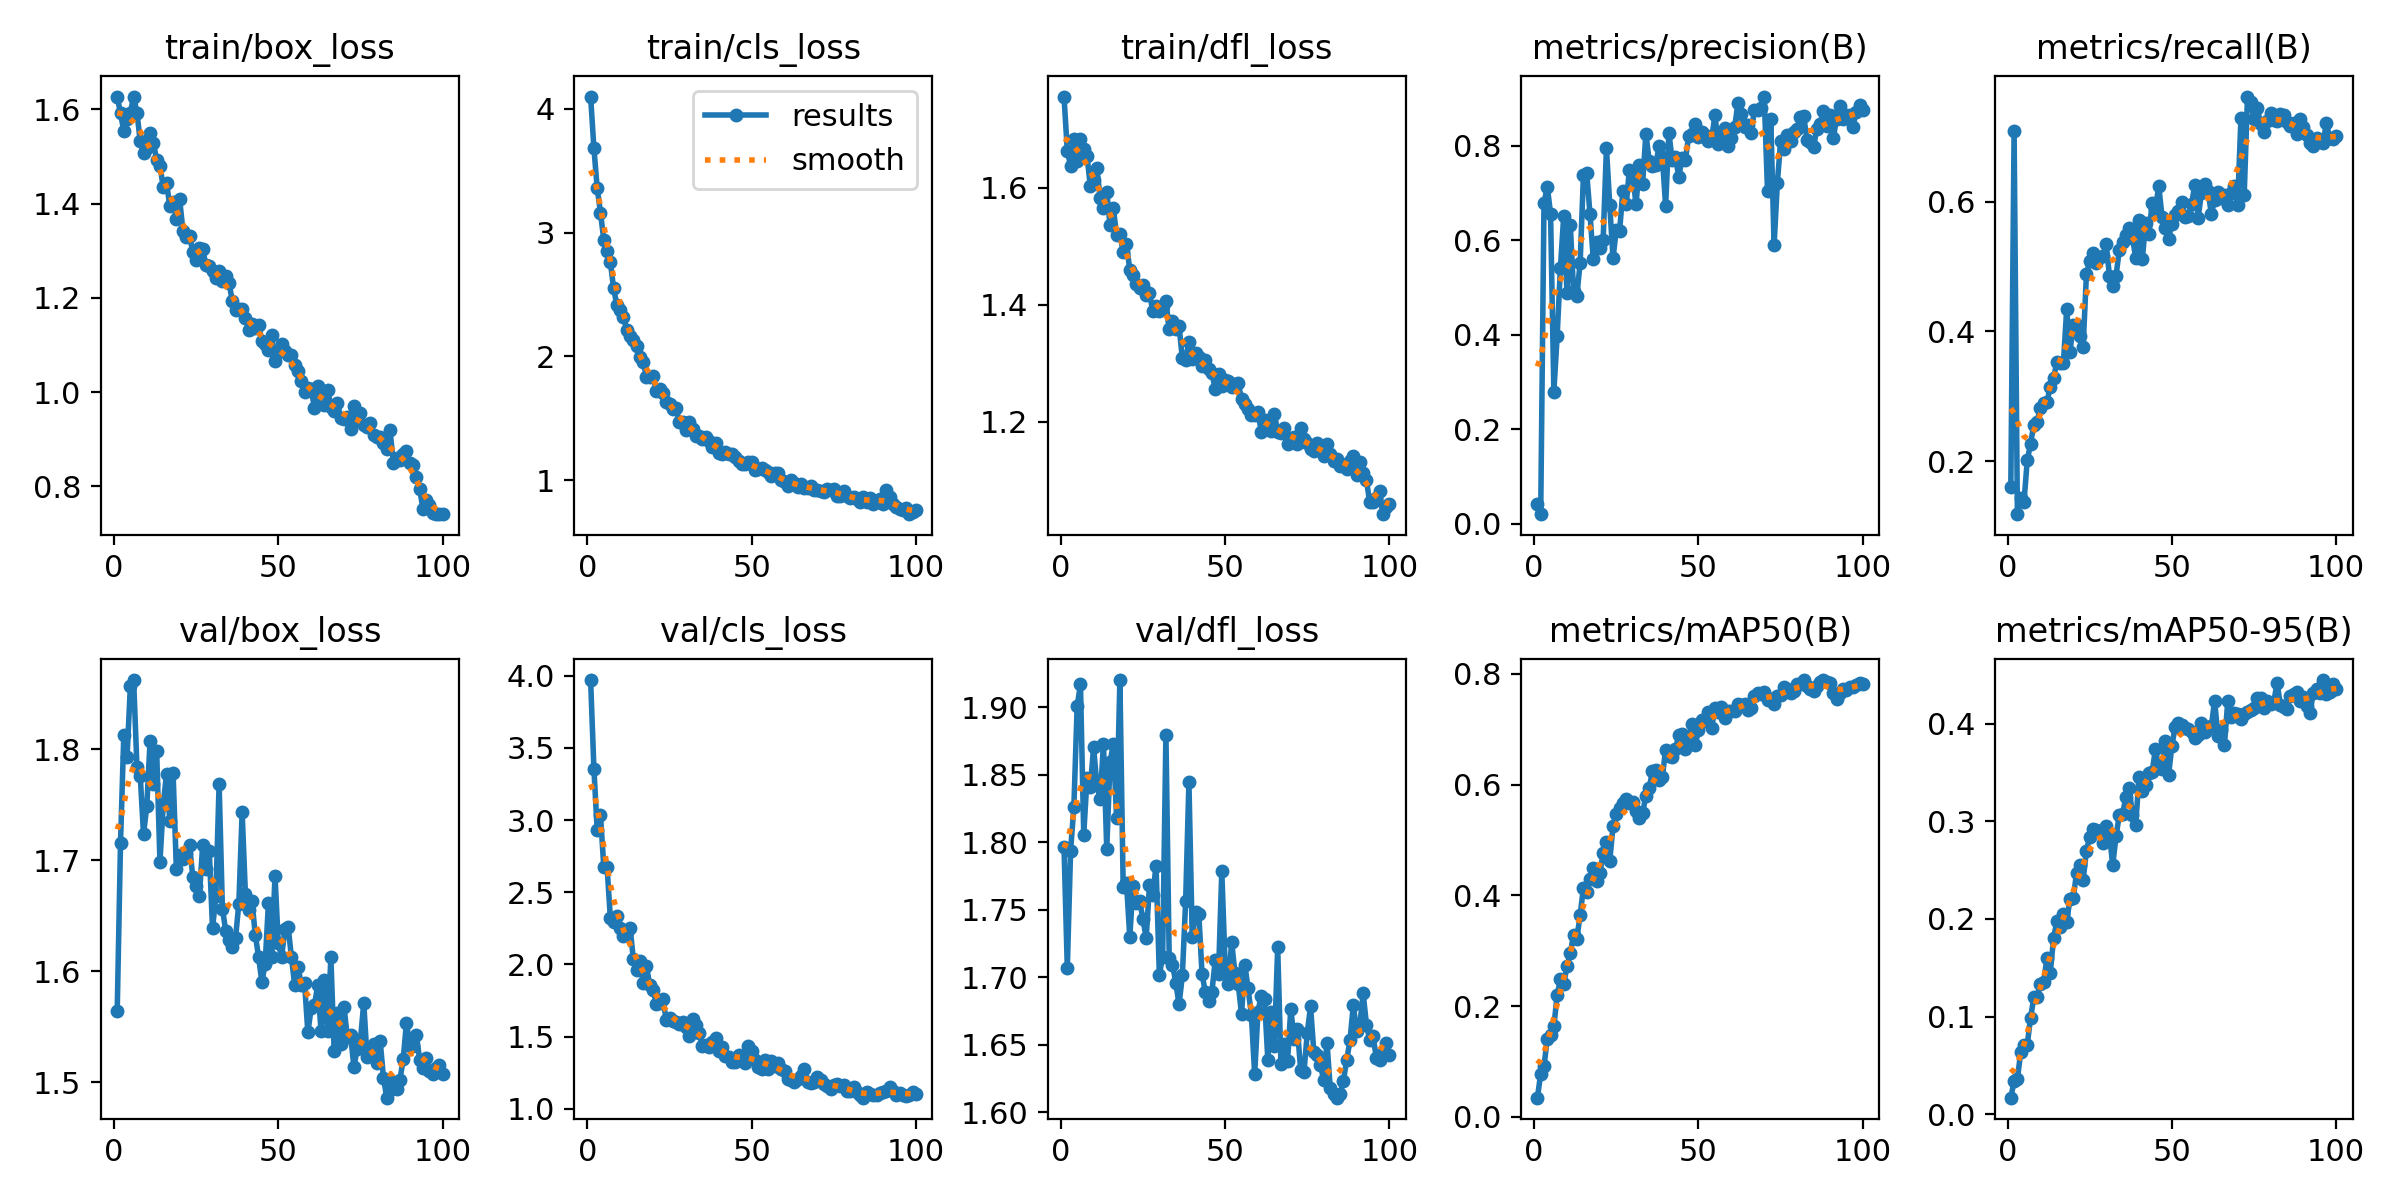

The data file committed next to this chart (first rows):
epoch, time, train/box_loss, train/cls_loss, train/dfl_loss, metrics/precision(B), metrics/recall(B), metrics/mAP50(B), metrics/mAP50-95(B), val/box_loss, val/cls_loss, val/dfl_loss, lr/pg0, lr/pg1, lr/pg2
1, 3.384, 1.626, 4.1, 1.756, 0.04073, 0.1599, 0.0348, 0.01688, 1.564, 3.969, 1.797, 0.0001623, 0.0001623, 0.0001623
2, 6.121, 1.593, 3.684, 1.663, 0.02001, 0.7086, 0.0779, 0.03374, 1.715, 3.356, 1.707, 0.0003257, 0.0003257, 0.0003257
3, 8.425, 1.553, 3.36, 1.637, 0.6778, 0.1181, 0.09168, 0.03616, 1.812, 2.929, 1.794, 0.0004858, 0.0004858, 0.0004858
4, 11.08, 1.58, 3.162, 1.683, 0.7132, 0.1438, 0.1411, 0.06316, 1.793, 3.037, 1.827, 0.0004852, 0.0004852, 0.0004852
5, 13.43, 1.593, 2.944, 1.646, 0.6559, 0.1364, 0.1477, 0.07058, 1.857, 2.677, 1.901, 0.0004802, 0.0004802, 0.0004802
6, 15.7, 1.627, 2.851, 1.683, 0.2792, 0.2014, 0.1634, 0.07117, 1.862, 2.676, 1.917, 0.0004752, 0.0004752, 0.0004752
7, 17.98, 1.593, 2.764, 1.667, 0.3964, 0.2264, 0.2196, 0.09848, 1.784, 2.324, 1.806, 0.0004703, 0.0004703, 0.0004703
8, 20.26, 1.532, 2.549, 1.654, 0.542, 0.2564, 0.2487, 0.1195, 1.776, 2.295, 1.848, 0.0004654, 0.0004654, 0.0004654
9, 22.4, 1.507, 2.412, 1.603, 0.6511, 0.2608, 0.2401, 0.1202, 1.723, 2.336, 1.841, 0.0004604, 0.0004604, 0.0004604
10, 24.68, 1.518, 2.375, 1.613, 0.4883, 0.2823, 0.2717, 0.1329, 1.749, 2.249, 1.87, 0.0004554, 0.0004554, 0.0004554
11, 26.91, 1.549, 2.32, 1.633, 0.6327, 0.2898, 0.2957, 0.1354, 1.808, 2.197, 1.842, 0.0004505, 0.0004505, 0.0004505
12, 29.43, 1.53, 2.212, 1.582, 0.4922, 0.2909, 0.3293, 0.16, 1.769, 2.225, 1.832, 0.0004456, 0.0004456, 0.0004456
13, 31.82, 1.493, 2.164, 1.566, 0.4825, 0.3149, 0.3222, 0.1448, 1.799, 2.254, 1.873, 0.0004406, 0.0004406, 0.0004406
14, 34.08, 1.48, 2.135, 1.593, 0.5521, 0.3277, 0.3649, 0.18, 1.698, 2.037, 1.795, 0.0004356, 0.0004356, 0.0004356
15, 36.34, 1.435, 2.082, 1.536, 0.7376, 0.3531, 0.414, 0.1978, 1.75, 1.959, 1.859, 0.0004307, 0.0004307, 0.0004307
16, 38.6, 1.445, 1.997, 1.565, 0.7415, 0.3518, 0.4066, 0.1915, 1.778, 2.024, 1.873, 0.0004258, 0.0004258, 0.0004258
17, 40.8, 1.395, 1.952, 1.519, 0.6547, 0.3517, 0.429, 0.2054, 1.735, 1.872, 1.818, 0.0004208, 0.0004208, 0.0004208
18, 43.04, 1.404, 1.836, 1.521, 0.5597, 0.4344, 0.4498, 0.197, 1.778, 1.989, 1.92, 0.0004158, 0.0004158, 0.0004158
19, 45.27, 1.369, 1.83, 1.49, 0.5967, 0.3687, 0.426, 0.2207, 1.692, 1.855, 1.767, 0.0004109, 0.0004109, 0.0004109
20, 47.87, 1.409, 1.839, 1.503, 0.5831, 0.4107, 0.4398, 0.221, 1.704, 1.826, 1.77, 0.0004059, 0.0004059, 0.0004059
21, 50.01, 1.342, 1.722, 1.46, 0.6013, 0.4103, 0.4772, 0.2475, 1.701, 1.725, 1.73, 0.000401, 0.000401, 0.000401
22, 52.36, 1.33, 1.737, 1.451, 0.7952, 0.3926, 0.4956, 0.2552, 1.707, 1.733, 1.768, 0.0003961, 0.0003961, 0.0003961
23, 54.68, 1.331, 1.706, 1.436, 0.675, 0.3768, 0.4618, 0.2398, 1.713, 1.759, 1.755, 0.0003911, 0.0003911, 0.0003911
24, 56.89, 1.298, 1.633, 1.428, 0.5617, 0.4881, 0.5255, 0.2697, 1.685, 1.614, 1.757, 0.0003861, 0.0003861, 0.0003861
25, 59.17, 1.28, 1.612, 1.434, 0.6224, 0.509, 0.5466, 0.2839, 1.677, 1.632, 1.743, 0.0003812, 0.0003812, 0.0003812
26, 61.43, 1.306, 1.573, 1.416, 0.6194, 0.5214, 0.557, 0.2917, 1.668, 1.607, 1.729, 0.0003763, 0.0003763, 0.0003763
27, 63.71, 1.304, 1.579, 1.42, 0.7047, 0.5062, 0.5663, 0.2912, 1.714, 1.601, 1.768, 0.0003713, 0.0003713, 0.0003713
28, 65.86, 1.269, 1.47, 1.388, 0.6756, 0.5142, 0.5733, 0.2899, 1.692, 1.589, 1.761, 0.0003663, 0.0003663, 0.0003663
29, 68.16, 1.268, 1.466, 1.398, 0.7495, 0.5159, 0.5664, 0.2775, 1.708, 1.598, 1.783, 0.0003614, 0.0003614, 0.0003614
30, 70.37, 1.258, 1.407, 1.39, 0.7374, 0.5347, 0.5695, 0.295, 1.639, 1.566, 1.702, 0.0003565, 0.0003565, 0.0003565
31, 72.64, 1.243, 1.468, 1.398, 0.6756, 0.4862, 0.5532, 0.2868, 1.668, 1.502, 1.715, 0.0003515, 0.0003515, 0.0003515
32, 74.8, 1.258, 1.41, 1.407, 0.7594, 0.4697, 0.5406, 0.2549, 1.769, 1.623, 1.88, 0.0003465, 0.0003465, 0.0003465
33, 77.43, 1.237, 1.36, 1.359, 0.7189, 0.4859, 0.5485, 0.2844, 1.656, 1.58, 1.714, 0.0003416, 0.0003416, 0.0003416
34, 79.59, 1.247, 1.355, 1.372, 0.8257, 0.5254, 0.5803, 0.3064, 1.636, 1.528, 1.709, 0.0003367, 0.0003367, 0.0003367
35, 81.82, 1.233, 1.336, 1.359, 0.7673, 0.5375, 0.5936, 0.3072, 1.628, 1.437, 1.696, 0.0003317, 0.0003317, 0.0003317
36, 84.1, 1.194, 1.351, 1.363, 0.7567, 0.549, 0.6245, 0.3246, 1.622, 1.44, 1.68, 0.0003268, 0.0003268, 0.0003268
37, 86.35, 1.174, 1.319, 1.308, 0.7596, 0.5593, 0.6256, 0.3341, 1.63, 1.425, 1.701, 0.0003218, 0.0003218, 0.0003218
38, 88.61, 1.177, 1.268, 1.306, 0.7985, 0.5448, 0.6088, 0.3065, 1.661, 1.465, 1.756, 0.0003168, 0.0003168, 0.0003168
39, 90.82, 1.176, 1.3, 1.336, 0.7763, 0.5138, 0.613, 0.2963, 1.743, 1.493, 1.845, 0.0003119, 0.0003119, 0.0003119
40, 93.04, 1.158, 1.22, 1.308, 0.6729, 0.572, 0.6633, 0.3455, 1.669, 1.402, 1.73, 0.000307, 0.000307, 0.000307
41, 95.33, 1.131, 1.215, 1.317, 0.8271, 0.5114, 0.652, 0.3308, 1.656, 1.425, 1.749, 0.000302, 0.000302, 0.000302
42, 97.46, 1.144, 1.226, 1.311, 0.7688, 0.5671, 0.6504, 0.337, 1.663, 1.364, 1.747, 0.000297, 0.000297, 0.000297
43, 99.62, 1.136, 1.211, 1.295, 0.7755, 0.5503, 0.6644, 0.3495, 1.633, 1.361, 1.702, 0.0002921, 0.0002921, 0.0002921
44, 101.9, 1.143, 1.212, 1.306, 0.7341, 0.598, 0.6892, 0.3503, 1.613, 1.322, 1.689, 0.0002872, 0.0002872, 0.0002872
45, 104.6, 1.109, 1.185, 1.29, 0.7729, 0.5892, 0.6918, 0.3741, 1.59, 1.321, 1.682, 0.0002822, 0.0002822, 0.0002822
46, 106.9, 1.102, 1.158, 1.284, 0.7692, 0.6244, 0.665, 0.3545, 1.607, 1.372, 1.689, 0.0002772, 0.0002772, 0.0002772
47, 109, 1.09, 1.127, 1.255, 0.8195, 0.577, 0.6774, 0.3538, 1.661, 1.35, 1.713, 0.0002723, 0.0002723, 0.0002723
48, 111.1, 1.121, 1.131, 1.282, 0.8247, 0.5603, 0.71, 0.3824, 1.613, 1.317, 1.703, 0.0002674, 0.0002674, 0.0002674
49, 113.3, 1.067, 1.147, 1.262, 0.8449, 0.543, 0.6716, 0.3476, 1.686, 1.432, 1.779, 0.0002624, 0.0002624, 0.0002624
50, 115.4, 1.085, 1.149, 1.271, 0.8174, 0.5663, 0.6978, 0.377, 1.625, 1.402, 1.71, 0.0002574, 0.0002574, 0.0002574
51, 117.8, 1.103, 1.083, 1.27, 0.8293, 0.5799, 0.7161, 0.3969, 1.613, 1.339, 1.695, 0.0002525, 0.0002525, 0.0002525
52, 120, 1.087, 1.092, 1.26, 0.8222, 0.5859, 0.7153, 0.4008, 1.638, 1.291, 1.726, 0.0002476, 0.0002476, 0.0002476
53, 122.2, 1.08, 1.095, 1.265, 0.8093, 0.6003, 0.7307, 0.3986, 1.64, 1.272, 1.703, 0.0002426, 0.0002426, 0.0002426
54, 124.4, 1.079, 1.082, 1.266, 0.8137, 0.5763, 0.7019, 0.3956, 1.613, 1.338, 1.695, 0.0002377, 0.0002377, 0.0002377
55, 126.6, 1.057, 1.063, 1.239, 0.8646, 0.5783, 0.7388, 0.3945, 1.587, 1.278, 1.673, 0.0002327, 0.0002327, 0.0002327
56, 128.9, 1.044, 1.03, 1.23, 0.803, 0.597, 0.7316, 0.3915, 1.604, 1.33, 1.709, 0.0002278, 0.0002278, 0.0002278
57, 131.1, 1.024, 1.062, 1.222, 0.8193, 0.6265, 0.7402, 0.3847, 1.588, 1.295, 1.692, 0.0002228, 0.0002228, 0.0002228
58, 133.3, 1, 1.061, 1.211, 0.8376, 0.5757, 0.7208, 0.3886, 1.589, 1.318, 1.672, 0.0002179, 0.0002179, 0.0002179
59, 135.5, 1.009, 1.004, 1.211, 0.7994, 0.6139, 0.7323, 0.4007, 1.545, 1.277, 1.628, 0.0002129, 0.0002129, 0.0002129
60, 138.1, 1.007, 0.9815, 1.217, 0.8152, 0.6267, 0.7331, 0.3908, 1.567, 1.26, 1.675, 0.000208, 0.000208, 0.000208
... 40 more rows
